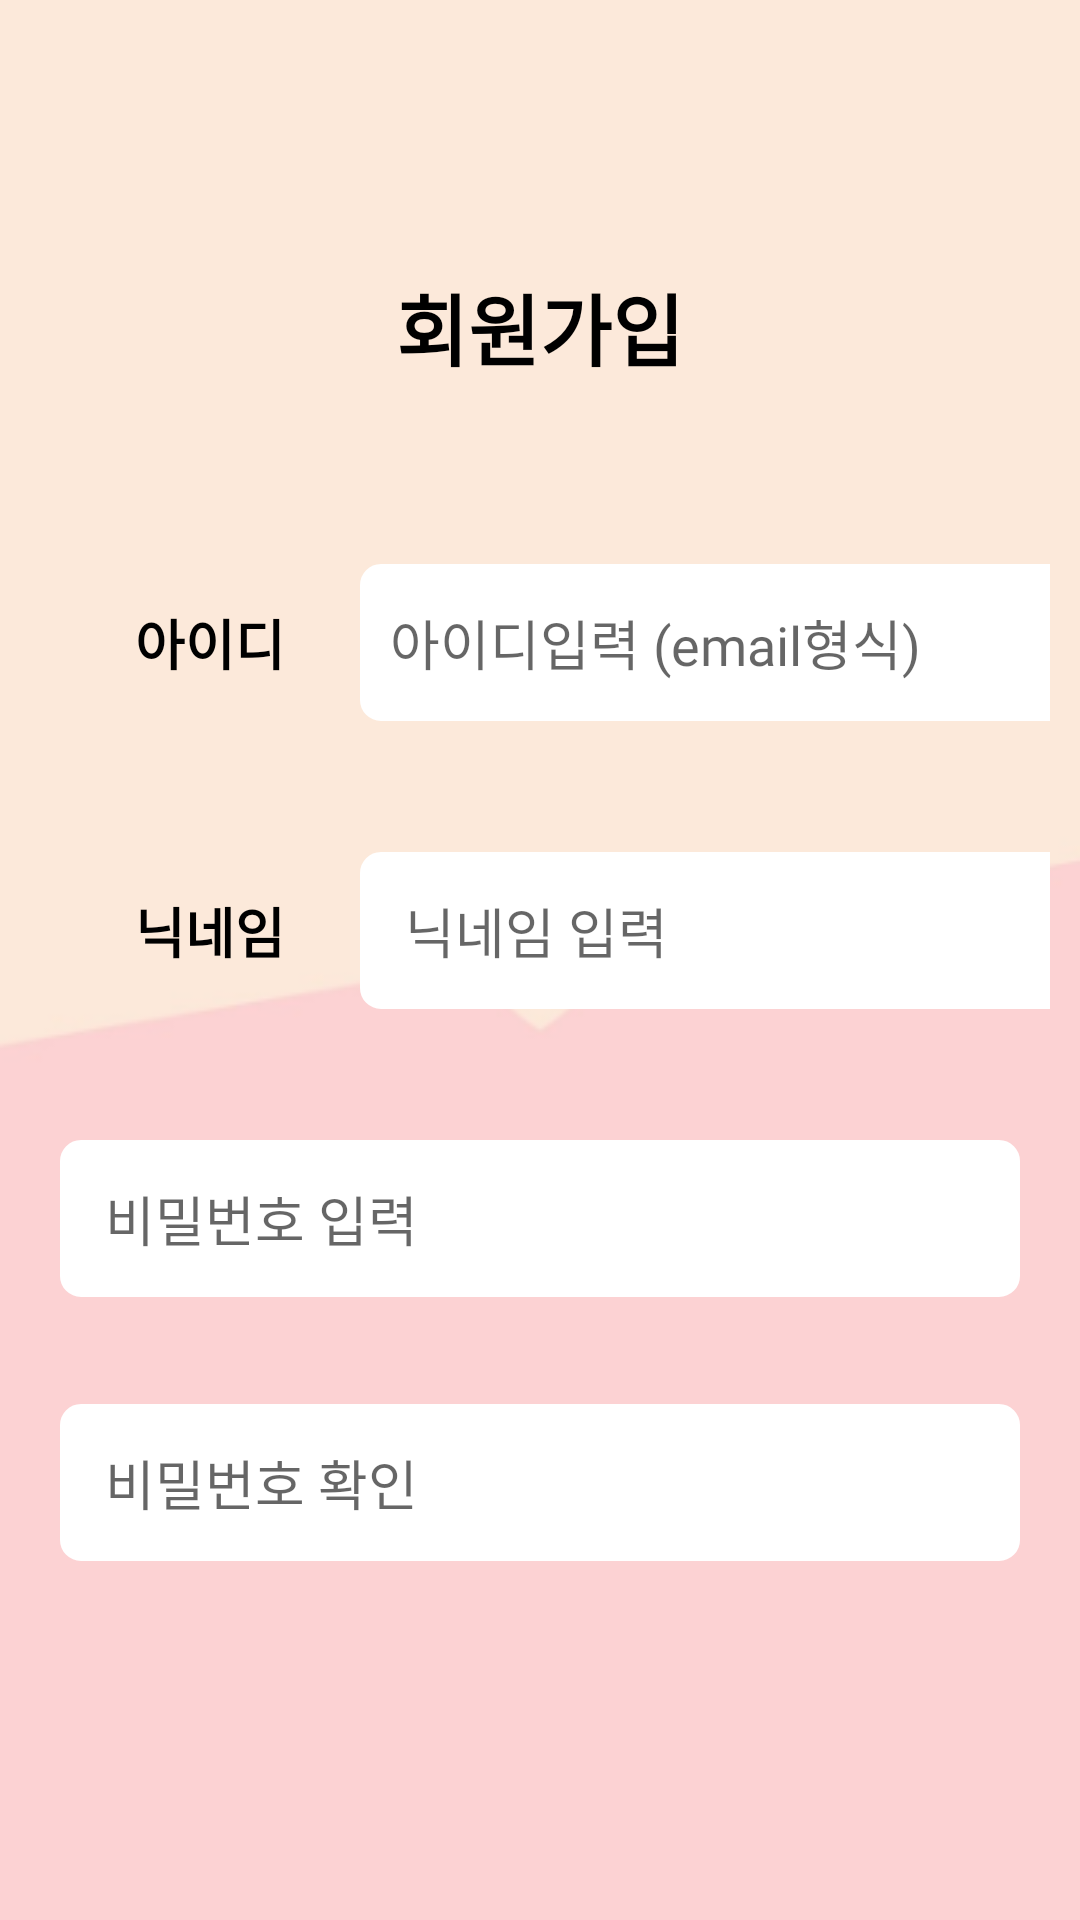

This screen was rendered from an Android layout file. Write that file and the resources it references.
<!-- AndroidManifest.xml: application theme Theme.SubDietApp -->
<!-- res/layout/activity_register_first.xml -->
<?xml version="1.0" encoding="utf-8"?>
<androidx.constraintlayout.widget.ConstraintLayout xmlns:android="http://schemas.android.com/apk/res/android"
    xmlns:app="http://schemas.android.com/apk/res-auto"
    xmlns:tools="http://schemas.android.com/tools"
    android:layout_width="match_parent"
    android:layout_height="match_parent"
    android:background="@drawable/backgroundpink"
    tools:context=".login.RegisterFirstActivity">
    <RelativeLayout
        android:layout_width="match_parent"
        android:layout_height="match_parent"
        app:layout_constraintBottom_toBottomOf="parent"
        app:layout_constraintEnd_toEndOf="parent"
        app:layout_constraintStart_toStartOf="parent"
        app:layout_constraintTop_toTopOf="parent">

    <LinearLayout
        android:layout_width="match_parent"
        android:layout_height="match_parent"
        android:orientation="vertical"
        app:layout_constraintBottom_toBottomOf="parent"
        app:layout_constraintEnd_toEndOf="parent"
        app:layout_constraintStart_toStartOf="parent"
        app:layout_constraintTop_toTopOf="parent">

        <TextView
            android:id="@+id/textView"
            android:layout_width="wrap_content"
            android:layout_height="wrap_content"
            android:layout_gravity="center_horizontal"
            android:layout_marginTop="90dp"
            android:text="회원가입"
            android:fontFamily="@font/nanumeb"

            android:textColor="#000000"
            android:textSize="26sp"
            android:textStyle="bold" />

        <LinearLayout
            android:layout_width="match_parent"
            android:layout_height="wrap_content"
            android:layout_marginLeft="20dp"
            android:layout_marginTop="60dp"
            android:layout_marginRight="10dp"
            android:orientation="horizontal">

            <TextView
                android:id="@+id/textView21111"
                android:layout_width="100dp"
                android:layout_height="match_parent"
                android:gravity="center"
                android:textSize="18sp"
                android:textStyle="bold"
                android:fontFamily="@font/nanumb"
                android:textColor="@color/black"

                android:text="아이디" />

            <EditText
                android:id="@+id/editEmail"
                android:layout_width="270dp"
                android:layout_height="wrap_content"
                android:background="@drawable/border"
                android:backgroundTint="#FFFFFF"
                android:ems="10"
                android:hint="아이디입력 (email형식)"
                android:inputType="textEmailAddress"
                android:paddingLeft="10dp"
                android:fontFamily="@font/nanumb"

                android:paddingTop="13dp"
                android:paddingBottom="13dp"
                android:shadowColor="#EAEAEA"
                android:textSize="18sp" />

        </LinearLayout>

        <TextView
            android:id="@+id/txtViewCheckEmail"
            android:layout_width="match_parent"
            android:layout_height="wrap_content"
            android:layout_marginLeft="120dp"
            android:layout_marginTop="3dp"
            android:layout_marginRight="23dp"
            android:fontFamily="@font/nanumb"

            android:text="이미 사용 중인 아이디입니다."
            android:visibility="invisible"
            android:textStyle="bold"
            android:textColor="#bc5253" />

        <LinearLayout
            android:layout_width="match_parent"
            android:layout_height="wrap_content"
            android:layout_marginLeft="20dp"
            android:layout_marginTop="20dp"
            android:layout_marginRight="10dp"
            android:orientation="horizontal">

            <TextView
                android:id="@+id/textView211"
                android:layout_width="100dp"
                android:layout_height="match_parent"
                android:gravity="center"
                android:fontFamily="@font/nanumb"
                android:textColor="@color/black"

                android:textSize="18sp"
                android:textStyle="bold"
                android:text="닉네임" />


            <EditText
                android:id="@+id/editNickName"
                android:layout_width="270dp"
                android:layout_height="wrap_content"
                android:background="@drawable/border"
                android:backgroundTint="#FFFFFF"
                android:ems="10"
                android:hint="닉네임 입력"
                android:inputType="text"
                android:paddingLeft="15dp"
                android:paddingTop="13dp"
                android:fontFamily="@font/nanumb"

                android:paddingBottom="13dp"
                android:shadowColor="#EAEAEA"
                android:textSize="18sp" />

        </LinearLayout>

        <TextView
            android:id="@+id/txtViewCheckName"
            android:layout_width="match_parent"
            android:layout_height="wrap_content"
            android:layout_marginLeft="120dp"
            android:layout_marginTop="3dp"
            android:layout_marginRight="23dp"
            android:text="이미 사용 중인 닉네임입니다."
            android:textStyle="bold"
            android:visibility="invisible"
            android:textColor="#bc5253" />

        <EditText
            android:id="@+id/editPassword"
            android:layout_width="match_parent"
            android:layout_height="wrap_content"
            android:layout_marginLeft="20dp"
            android:layout_marginTop="20dp"
            android:layout_marginRight="20dp"
            android:background="@drawable/border"
            android:backgroundTint="#FFFFFF"
            android:ems="10"
            android:hint="비밀번호 입력"
            android:fontFamily="@font/nanumb"

            android:inputType="text|textPassword"
            android:paddingLeft="15dp"
            android:paddingTop="13dp"
            android:paddingBottom="13dp"
            android:shadowColor="#EAEAEA"
            android:textSize="18sp" />

        <TextView
            android:id="@+id/txtViewCheckPassword1"
            android:layout_width="wrap_content"
            android:layout_height="wrap_content"
            android:layout_marginLeft="25dp"
            android:text="4~12자 사이로 입력해 주세요."
            android:textColor="#bc5253"
            android:visibility="invisible" />

        <EditText
            android:id="@+id/editPassword2"
            android:layout_width="match_parent"
            android:layout_height="wrap_content"
            android:layout_marginLeft="20dp"
            android:layout_marginTop="15dp"
            android:layout_marginRight="20dp"
            android:background="@drawable/border"
            android:backgroundTint="#FFFFFF"
            android:ems="10"
            android:hint="비밀번호 확인"
            android:fontFamily="@font/nanumb"

            android:inputType="text|textPassword"
            android:paddingLeft="15dp"
            android:paddingTop="13dp"
            android:paddingBottom="13dp"
            android:shadowColor="#EAEAEA"
            android:textSize="18sp" />

        <TextView
            android:id="@+id/txtViewCheckPassword2"
            android:layout_width="match_parent"
            android:layout_height="wrap_content"
            android:layout_marginLeft="25dp"
            android:layout_marginRight="15dp"
            android:text="비밀번호가 일치하지 않습니다."
            android:textColor="#bc5253"
            android:visibility="invisible" />

        <Button
            android:id="@+id/btnNext"
            android:layout_width="match_parent"
            android:layout_height="wrap_content"
            android:layout_marginLeft="40dp"
            android:layout_marginTop="120dp"
            android:layout_marginRight="40dp"
            android:backgroundTint="#FF7285"
            android:paddingTop="12dp"
            android:paddingBottom="12dp"
            android:fontFamily="@font/nanumeb"
            android:text="다음"
            android:textSize="16sp"
            android:textStyle="bold"
            app:cornerRadius="20dp" />

    </LinearLayout>

        <ProgressBar
            android:id="@+id/progressBar"
            style="?android:attr/progressBarStyle"
            android:layout_width="wrap_content"
            android:layout_height="wrap_content"
            android:layout_centerInParent="true"
            android:indeterminateTint="#F44336"
            android:visibility="gone" />
    </RelativeLayout>

</androidx.constraintlayout.widget.ConstraintLayout>
<!-- resources referenced by this layout -->
<resources>
  <color name="black">#FF000000</color>
  <!-- drawable backgroundpink: png bitmap (drawable, 6748 bytes) -->
  <!-- drawable border (drawable) -->
  <?xml version="1.0" encoding="utf-8"?>
  <shape xmlns:android="http://schemas.android.com/apk/res/android"
      android:shape="rectangle">
      <solid android:color="#FFFFFF"/>
      <corners android:radius="6dp"/>
      <stroke android:color="#FFFFFF" android:width="2dp" />
  </shape>
  <style name="Theme.SubDietApp" parent="Theme.AppCompat.DayNight.DarkActionBar">
          <item name="windowNoTitle">true</item>
          
          <item name="colorPrimary">@color/purple_500</item>
          <item name="colorPrimaryVariant">@color/purple_700</item>
          <item name="colorOnPrimary">@color/white</item>
          
          <item name="colorSecondary">@color/teal_200</item>
          <item name="colorSecondaryVariant">@color/teal_700</item>
          <item name="colorOnSecondary">@color/black</item>
          
          <item name="android:statusBarColor" tools:targetApi="l">?attr/colorPrimaryVariant</item>
          
      </style>
  <color name="purple_500">#FF6200EE</color>
  <color name="purple_700">#FF3700B3</color>
  <color name="white">#FFFFFFFF</color>
  <color name="teal_200">#FF03DAC5</color>
  <color name="teal_700">#FF018786</color>
</resources>
